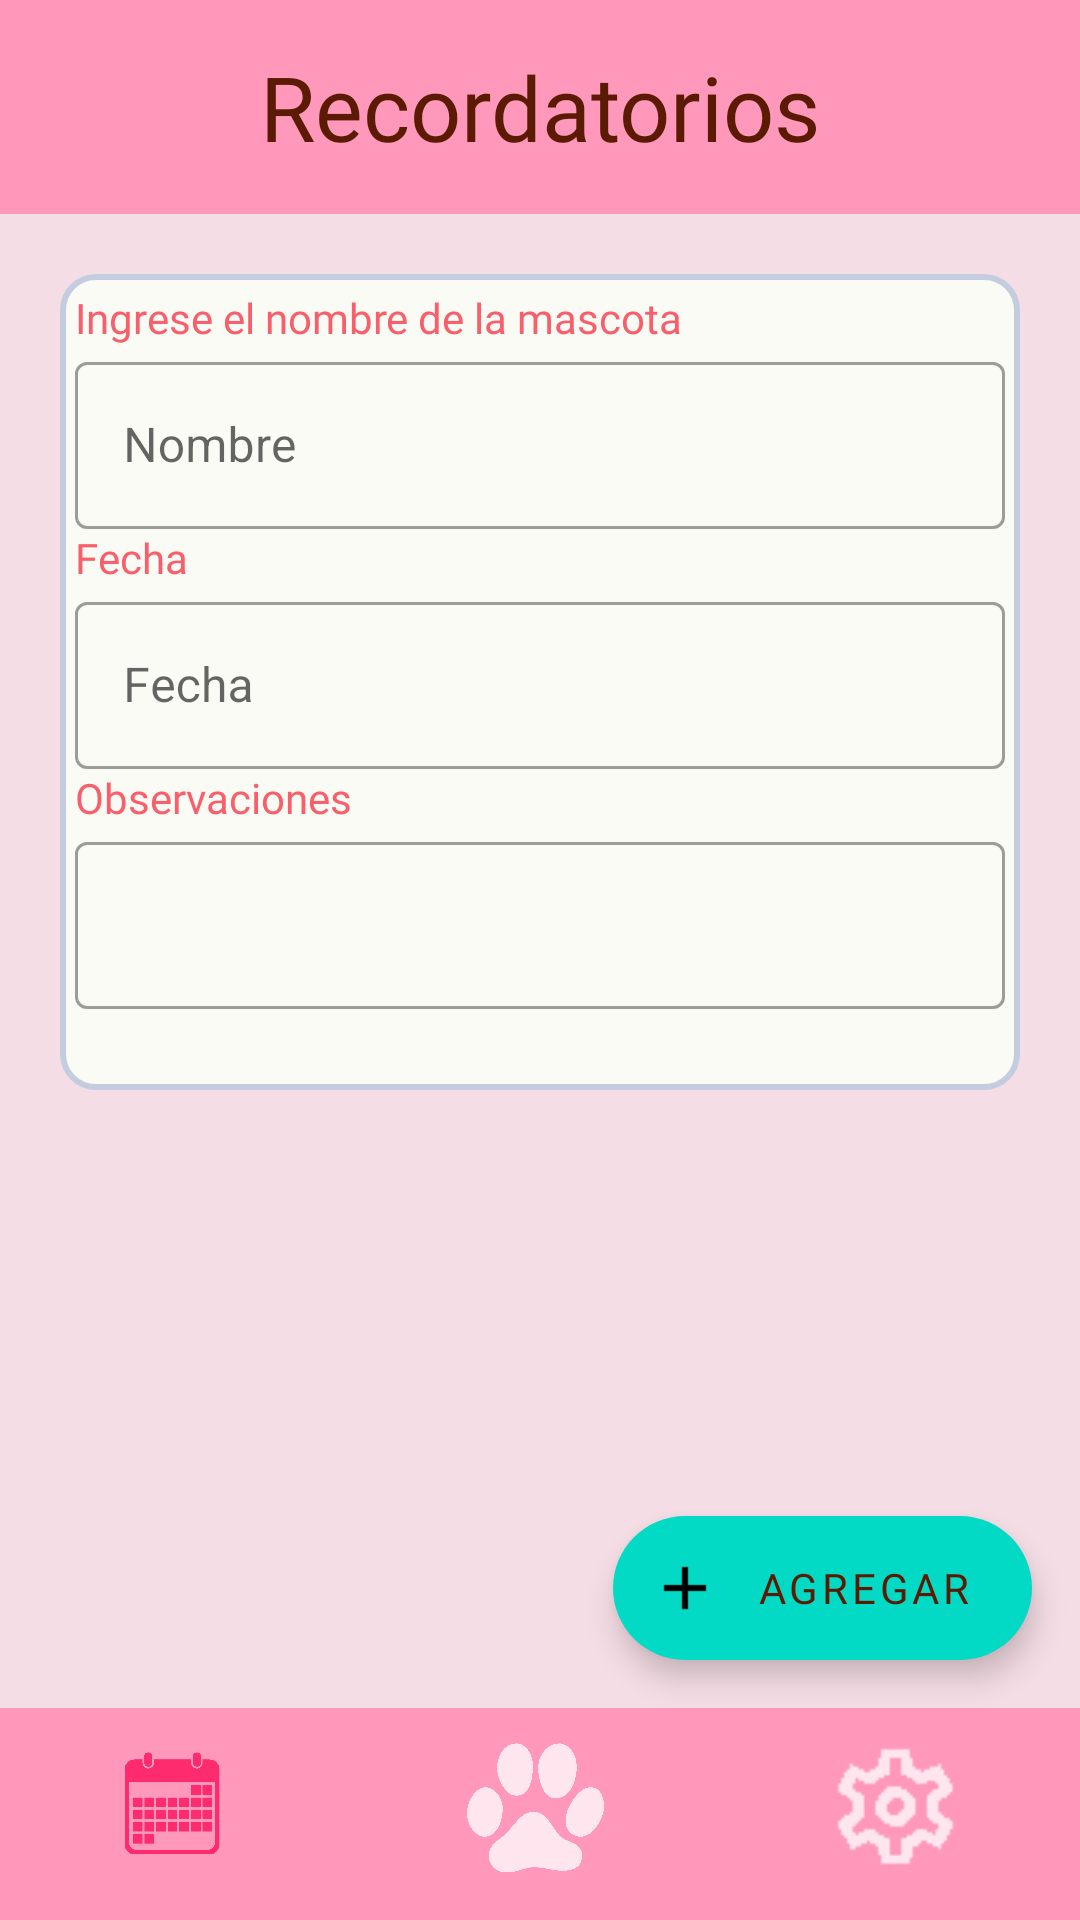

Reconstruct the res/layout file that produces this screen, plus the resources it refers to.
<!-- AndroidManifest.xml: application theme Theme.AppsMoviles -->
<!-- res/layout/recordatorio_add.xml -->
<?xml version="1.0" encoding="utf-8"?>
<LinearLayout xmlns:android="http://schemas.android.com/apk/res/android"
    xmlns:tools="http://schemas.android.com/tools"
    xmlns:app="http://schemas.android.com/apk/res-auto"
    android:layout_width="match_parent"
    android:layout_height="match_parent"
    android:orientation="vertical"
    android:background="#f5dde5"
    tools:context=".RecordatorioAdd">
    <com.google.android.material.appbar.AppBarLayout
        android:layout_width="match_parent"
        android:layout_height="match_parent"
        android:layout_weight="4"
        android:background="#ff98ba">
        <TextView
            android:layout_width="match_parent"
            android:layout_height="match_parent"
            android:textColor="#5b1a04"
            android:animateLayoutChanges="true"
            android:text="@string/recordatorios"
            android:fontFamily="@font/quicksand_bold"
            android:textSize="30sp"
            android:gravity="center"
            />
    </com.google.android.material.appbar.AppBarLayout>
    <FrameLayout
        android:layout_width="match_parent"
        android:layout_height="match_parent"
        android:layout_weight="1">

        <ScrollView
            android:layout_width="match_parent"
            android:layout_height="272dp"
            android:layout_margin="20dp"
            android:layout_weight="1"
            android:background="@drawable/corner_radius"
            android:padding="5dp">

            <LinearLayout
                android:layout_width="match_parent"
                android:layout_height="match_parent"
                android:orientation="vertical">

                <LinearLayout
                    android:layout_width="match_parent"
                    android:layout_height="match_parent"
                    android:layout_weight="1"
                    android:orientation="vertical">

                    <TextView
                        android:layout_width="match_parent"
                        android:layout_height="match_parent"
                        android:layout_weight="6"
                        android:fontFamily="@font/quicksand_bold"
                        android:text="@string/ingrese_el_nombre_de_la_mascota"
                        android:textColor="#f85f6a" />

                    <com.google.android.material.textfield.TextInputLayout
                        android:id="@+id/text_rec_rec"
                        style="@style/Widget.MaterialComponents.TextInputLayout.OutlinedBox"
                        android:layout_width="match_parent"
                        android:layout_height="match_parent"
                        android:layout_weight="2"
                        android:hint="@string/nombre">

                        <com.google.android.material.textfield.TextInputEditText
                            android:layout_width="match_parent"
                            android:layout_height="match_parent" />
                    </com.google.android.material.textfield.TextInputLayout>
                </LinearLayout>

                <LinearLayout
                    android:layout_width="match_parent"
                    android:layout_height="match_parent"
                    android:layout_weight="1"
                    android:orientation="vertical">

                    <TextView
                        android:layout_width="match_parent"
                        android:layout_height="match_parent"
                        android:layout_weight="5"
                        android:fontFamily="@font/quicksand_bold"
                        android:text="@string/ingresar_fecha"
                        android:textColor="#f85f6a" />

                    <com.google.android.material.textfield.TextInputLayout
                        android:id="@+id/text_rec_fecha"
                        style="@style/Widget.MaterialComponents.TextInputLayout.OutlinedBox"
                        android:layout_width="match_parent"
                        android:layout_height="match_parent"
                        android:layout_weight="2">

                        <com.google.android.material.textfield.TextInputEditText
                            android:id="@+id/dateFormat"
                            android:layout_width="match_parent"
                            android:layout_height="match_parent"
                            android:hint="@string/ingresar_fecha"
                            android:clickable="false"
                            android:cursorVisible="false"
                            android:focusable="false"
                            android:focusableInTouchMode="false"/>
                    </com.google.android.material.textfield.TextInputLayout>
                </LinearLayout>

                <LinearLayout
                    android:layout_width="match_parent"
                    android:layout_height="match_parent"
                    android:layout_weight="1"
                    android:orientation="vertical">

                    <TextView
                        android:layout_width="match_parent"
                        android:layout_height="match_parent"
                        android:layout_weight="5"
                        android:fontFamily="@font/quicksand_bold"
                        android:text="@string/ingresar_subtitulo"
                        android:textColor="#f85f6a" />

                    <com.google.android.material.textfield.TextInputLayout
                        android:id="@+id/text_rec_obs"
                        style="@style/Widget.MaterialComponents.TextInputLayout.OutlinedBox"
                        android:layout_width="match_parent"
                        android:layout_height="match_parent"
                        android:layout_weight="2">

                        <com.google.android.material.textfield.TextInputEditText
                            android:layout_width="match_parent"
                            android:layout_height="match_parent" />
                    </com.google.android.material.textfield.TextInputLayout>
                </LinearLayout>
            </LinearLayout>
        </ScrollView>

        <com.google.android.material.floatingactionbutton.ExtendedFloatingActionButton
            android:id="@+id/extended_fab"
            android:layout_width="wrap_content"
            android:layout_height="wrap_content"
            android:layout_gravity="bottom|right"
            android:fontFamily="@font/quicksand_bold"
            android:textColor="#5b1a04"
            android:text="@string/extended_fab_label"
            app:backgroundTint="@color/teal_200"
            android:layout_margin="16dp"
            app:icon="@drawable/plus_icon_white" />
    </FrameLayout>

    <LinearLayout
        android:layout_width="match_parent"
        android:layout_height="match_parent"
        android:background="#ff98ba"
        android:layout_weight="4">
        <ImageButton
            android:id="@+id/recordatorio"
            android:layout_width="0dp"
            android:layout_height="match_parent"
            android:layout_marginBottom="5dp"
            android:layout_marginLeft="2dp"
            android:layout_marginRight="5dp"
            android:layout_marginTop="0dp"
            android:adjustViewBounds="true"
            android:scaleType="fitCenter"
            android:layout_weight="1"
            android:background="#ff98ba"
            android:src="@drawable/calendarselected"/>
        <ImageButton
            android:id="@+id/main_boton"
            android:layout_width="0dp"
            android:layout_height="match_parent"
            android:layout_marginBottom="5dp"
            android:layout_marginLeft="2dp"
            android:layout_marginRight="5dp"
            android:layout_marginTop="0dp"
            android:adjustViewBounds="true"
            android:padding="10dp"
            android:scaleType="fitCenter"
            android:layout_weight="1"
            android:background="#ff98ba"
            android:src="@drawable/icon_main_unselect"/>
        <ImageButton
            android:id="@+id/configuracion"
            android:layout_width="0dp"
            android:layout_height="match_parent"
            android:layout_marginBottom="5dp"
            android:layout_marginLeft="2dp"
            android:layout_marginRight="5dp"
            android:layout_marginTop="0dp"
            android:adjustViewBounds="true"
            android:padding="10dp"
            android:scaleType="fitCenter"
            android:layout_weight="1"
            android:background="#ff98ba"
            android:src="@drawable/setting"/>
    </LinearLayout>
</LinearLayout>
<!-- resources referenced by this layout -->
<resources>
  <color name="teal_200">#FF03DAC5</color>
  <!-- drawable calendarselected: png bitmap (drawable, 10667 bytes) -->
  <!-- drawable corner_radius (drawable) -->
  <shape
      xmlns:android="http://schemas.android.com/apk/res/android"
      android:shape="rectangle"   >
  
      <solid
          android:color="#FBFBF6" >
      </solid>
  
      <stroke
          android:width="2dp"
          android:color="#C4CDE0" >
      </stroke>
  
      <padding
          android:left="5dp"
          android:top="5dp"
          android:right="5dp"
          android:bottom="5dp"    >
      </padding>
  
      <corners
          android:radius="11dp"   >
      </corners>
  
  </shape>
  <!-- drawable icon_main_unselect: png bitmap (drawable, 16745 bytes) -->
  <!-- drawable plus_icon_white: png bitmap (drawable, 2016 bytes) -->
  <!-- drawable setting: png bitmap (drawable, 2318 bytes) -->
  <string name="extended_fab_label">Agregar</string>
  <string name="ingresar_fecha">Fecha</string>
  <string name="ingresar_subtitulo">Observaciones</string>
  <string name="ingrese_el_nombre_de_la_mascota">Ingrese el nombre de la mascota</string>
  <string name="nombre">Nombre</string>
  <string name="recordatorios">Recordatorios</string>
  <style name="Theme.AppsMoviles" parent="Theme.MaterialComponents.DayNight.NoActionBar">
          
          <item name="colorPrimary">@color/purple_500</item>
          <item name="colorPrimaryVariant">@color/purple_700</item>
          <item name="colorOnPrimary">@color/white</item>
          
          <item name="colorSecondary">@color/teal_200</item>
          <item name="colorSecondaryVariant">@color/teal_700</item>
          <item name="colorOnSecondary">@color/black</item>
          
          <item name="android:statusBarColor" tools:targetApi="l">?attr/colorPrimaryVariant</item>
          
      </style>
  <color name="purple_500">#FF6200EE</color>
  <color name="purple_700">#FF98BA</color>
  <color name="white">#FFFFFFFF</color>
  <color name="teal_700">#FF018786</color>
  <color name="black">#FF000000</color>
</resources>
